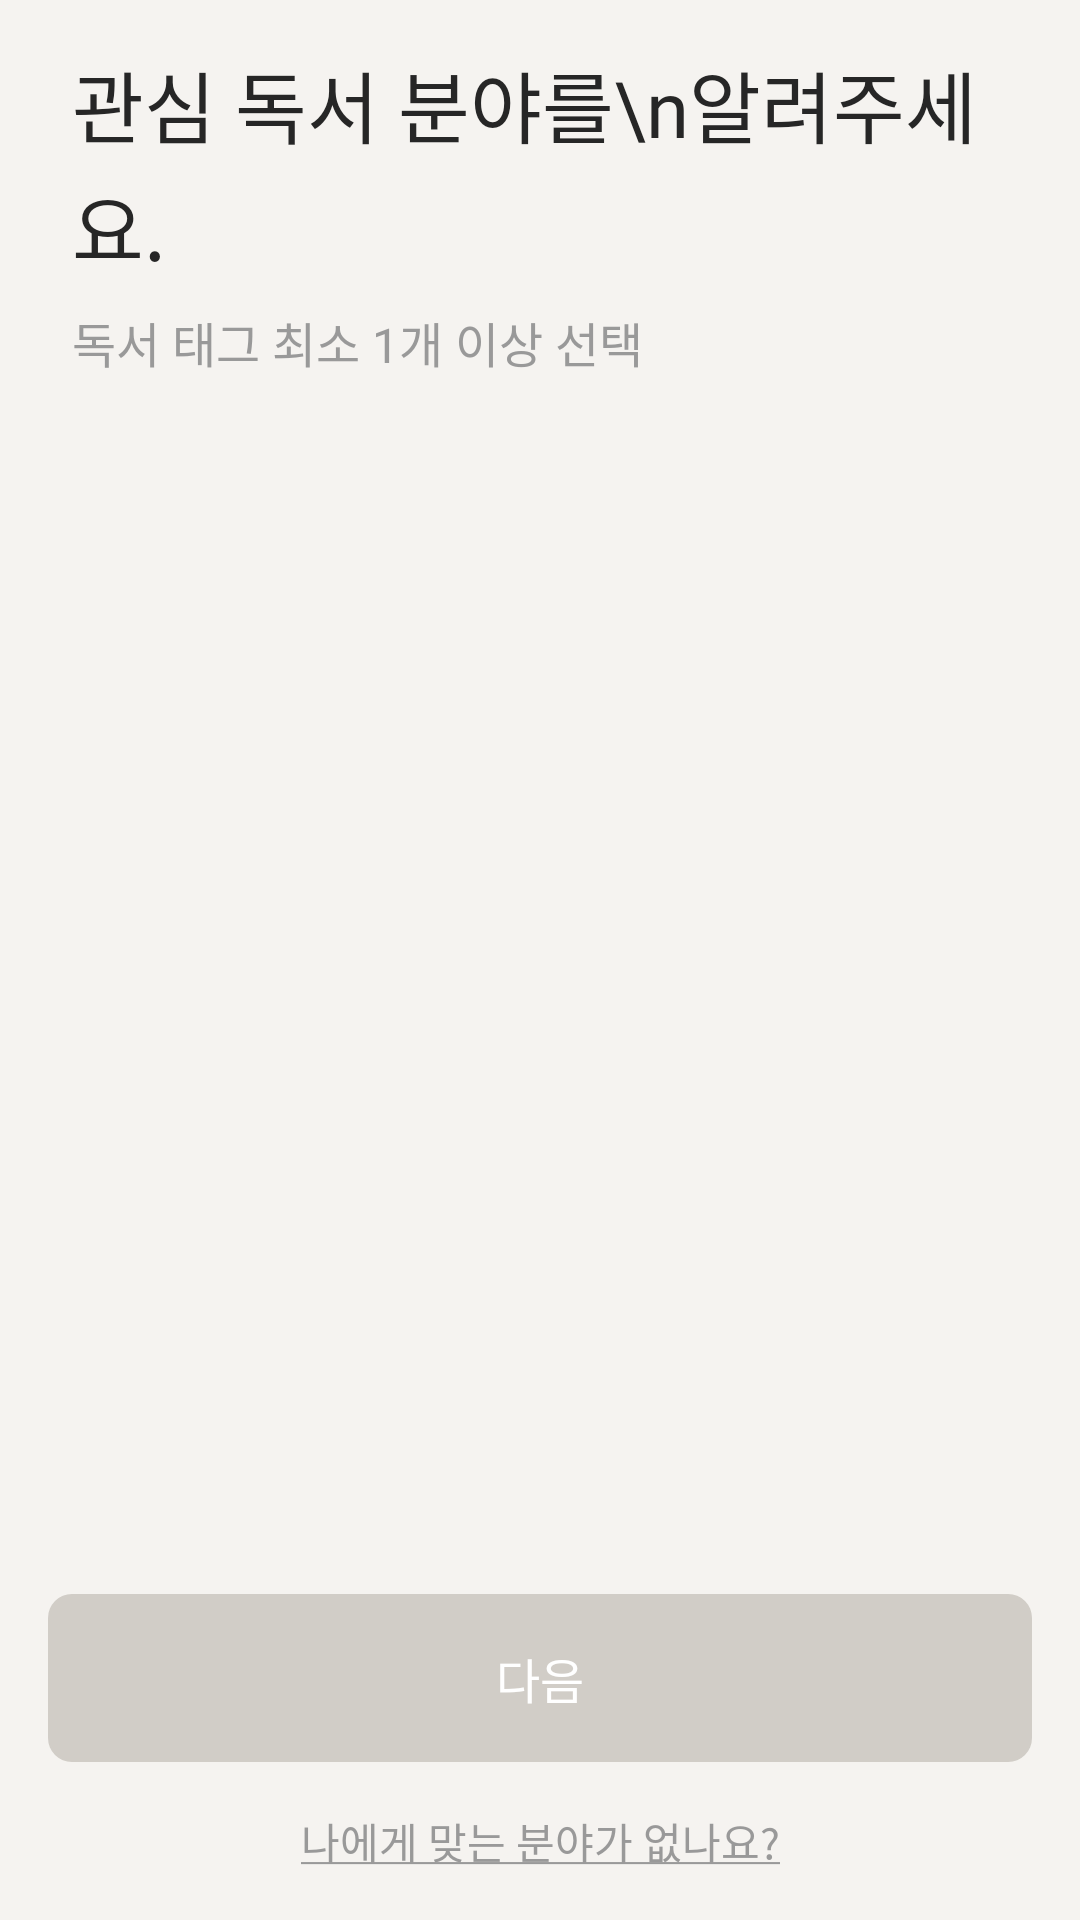

Write the Android layout XML for this screen, with the resource values it uses.
<!-- AndroidManifest.xml: application theme Theme.Book_stack -->
<!-- res/layout/reg_fragment_tag2.xml -->
<?xml version="1.0" encoding="utf-8"?>
<androidx.constraintlayout.widget.ConstraintLayout xmlns:android="http://schemas.android.com/apk/res/android"
    xmlns:app="http://schemas.android.com/apk/res-auto"
    xmlns:tools="http://schemas.android.com/tools"
    android:layout_width="match_parent"
    android:layout_height="match_parent"
    android:background="@color/background"
    tools:context=".fragment_reg.TagFragment2">

    
    <TextView
        android:id="@+id/textView3"
        style="@style/heading_2"
        android:layout_width="0dp"
        android:layout_height="wrap_content"
        android:layout_marginStart="24dp"
        android:layout_marginTop="16dp"
        android:layout_marginEnd="24dp"
        android:fontFamily="@font/suit_extra_bold_800"
        android:text="관심 독서 분야를\n알려주세요."
        android:textColor="@color/gray15"
        android:textSize="26sp"
        app:layout_constraintEnd_toEndOf="parent"
        app:layout_constraintStart_toStartOf="parent"
        app:layout_constraintTop_toTopOf="parent" />


    <TextView
        android:id="@+id/textView5"
        style="@style/body_2"
        android:layout_width="wrap_content"
        android:layout_height="wrap_content"
        android:layout_marginStart="24dp"
        android:layout_marginTop="8dp"
        android:text="독서 태그 최소 1개 이상 선택"
        android:textSize="16sp"
        android:textColor="@color/gray60"
        app:layout_constraintStart_toStartOf="parent"
        app:layout_constraintTop_toBottomOf="@+id/textView3" />

    <TextView
        android:id="@+id/tv_make_tag"
        android:layout_width="wrap_content"
        android:layout_height="wrap_content"
        android:layout_marginStart="16dp"
        android:layout_marginEnd="16dp"
        android:layout_marginBottom="16dp"
        android:text="@string/tag_no"
        style="@style/label_2"
        android:textColor="@color/gray60"
        app:layout_constraintBottom_toBottomOf="parent"
        app:layout_constraintEnd_toEndOf="parent"
        app:layout_constraintStart_toStartOf="parent" />

    <androidx.appcompat.widget.AppCompatButton
        android:id="@+id/btn_tag_confirm"
        style="@style/label_1"
        android:layout_width="match_parent"
        android:layout_height="56dp"
        android:layout_marginStart="16dp"
        android:layout_marginEnd="16dp"
        android:layout_marginBottom="16dp"
        android:background="@drawable/enable_btn"
        android:gravity="center"
        android:text="다음"
        android:enabled="false"
        android:textColor="@color/white"
        android:outlineProvider="none"
        app:layout_constraintBottom_toTopOf="@+id/tv_make_tag"
        app:layout_constraintEnd_toEndOf="parent"
        app:layout_constraintStart_toStartOf="parent" />

    <androidx.recyclerview.widget.RecyclerView
        android:id="@+id/recyclerView_tag"
        android:layout_width="0dp"
        android:layout_height="wrap_content"
        android:layout_marginStart="24dp"
        android:layout_marginEnd="24dp"
        android:visibility="gone"
        app:layout_constraintEnd_toEndOf="parent"
        app:layout_constraintStart_toStartOf="parent"
        app:layout_constraintTop_toBottomOf="@+id/textView5" />

    <com.google.android.material.chip.ChipGroup
        android:id="@+id/chip_group_tag"
        android:layout_width="0dp"
        android:layout_height="0dp"
        android:layout_marginStart="24dp"
        android:layout_marginTop="24dp"
        android:layout_marginEnd="24dp"
        android:layout_marginBottom="16dp"
        android:orientation="horizontal"
        app:chipSpacingVertical="8dp"

        app:layout_constraintBottom_toTopOf="@+id/btn_tag_confirm"
        app:layout_constraintEnd_toEndOf="parent"
        app:layout_constraintHorizontal_bias="0.0"
        app:layout_constraintStart_toStartOf="parent"
        app:layout_constraintTop_toBottomOf="@+id/textView5"
        app:layout_constraintVertical_bias="0.0">






    </com.google.android.material.chip.ChipGroup>
</androidx.constraintlayout.widget.ConstraintLayout>
<!-- resources referenced by this layout -->
<resources>
  <color name="background">#F5F3F0</color>
  <color name="gray15">#262626</color>
  <color name="gray60">#999999</color>
  <color name="white">#FFFFFF</color>
  <!-- drawable enable_btn (drawable) -->
  <?xml version="1.0" encoding="utf-8"?>
  <selector xmlns:android="http://schemas.android.com/apk/res/android">
      <item android:state_enabled="true" >
          <shape android:shape="rectangle">
              <corners
                  android:radius="8dp"/>
              <solid android:color="@color/book_stack_black" />
          </shape>
      </item>
      <item android:state_enabled="false" >
          <shape android:shape="rectangle">
              <corners
                  android:radius="8dp"/>
              <solid android:color="@color/paperGray80" />
          </shape>
      </item>
  </selector>
  <string name="tag_no"><u>나에게 맞는 분야가 없나요?</u></string>
  <style name="body_2">
          <item name="android:fontFamily">@font/suit_medium_400</item>
          <item name="android:textSize">16sp</item>
          <item name="android:lineHeight">24dp</item>
          <item name="android:fontWeight">500</item>
          <item name="android:textStyle">normal</item>
      </style>
  <style name="heading_2">
          <item name="android:fontFamily">@font/suit_extra_bold_800</item>
          <item name="android:textSize">26sp</item>
          <item name="android:lineHeight">34dp</item>
      </style>
  <style name="label_1">
          <item name="android:fontFamily">@font/suit_semi_bold_600</item>
          <item name="android:textSize">16sp</item>
          <item name="android:lineHeight">20dp</item>
      </style>
  <style name="label_2">
          <item name="android:fontFamily">@font/suit_semi_bold_600</item>
          <item name="android:textSize">14sp</item>
          <item name="android:lineHeight">18dp</item>
          <item name="android:textStyle">normal</item>
      </style>
  <color name="book_stack_black">#1F1A14</color>
  <color name="paperGray80">#D1CDC7</color>
  <color name="colorPrimary">#E3E3E3</color>
  <style name="CustomBottomSheetDialog" parent="@style/ThemeOverlay.MaterialComponents.BottomSheetDialog">
          <item name="bottomSheetStyle">@style/CustomBottomSheet</item>
      </style>
  <style name="cursorColor" parent="Widget.AppCompat.AutoCompleteTextView">
          <item name="android:textCursorDrawable">@drawable/cursor</item>
  
      </style>
  <style name="label_menu">
          <item name="android:fontFamily">@font/suit_semi_bold_600</item>
          <item name="android:textSize">16sp</item>
          <item name="android:lineHeight">20dp</item>
          <item name="android:textColor">@color/gray60</item>
      </style>
  <style name="CustomBottomSheet" parent="Widget.MaterialComponents.BottomSheet">
          <item name="shapeAppearanceOverlay">@style/CustomShapeAppearanceBottomSheetDialog</item>
      </style>
  <!-- drawable cursor (drawable) -->
  <?xml version="1.0" encoding="utf-8"?>
  <shape xmlns:android="http://schemas.android.com/apk/res/android"
      android:shape="rectangle">
      
      <solid android:color="@color/book_stack_black"/>
      
      <size android:width="2dp" />
  </shape>
  <style name="CustomShapeAppearanceBottomSheetDialog" parent="">
          <item name="cornerFamily">rounded</item>
          <item name="cornerSizeTopRight">16dp</item>
          <item name="cornerSizeTopLeft">16dp</item>
          <item name="cornerSizeBottomRight">0dp</item>
          <item name="cornerSizeBottomLeft">0dp</item>
      </style>
</resources>
